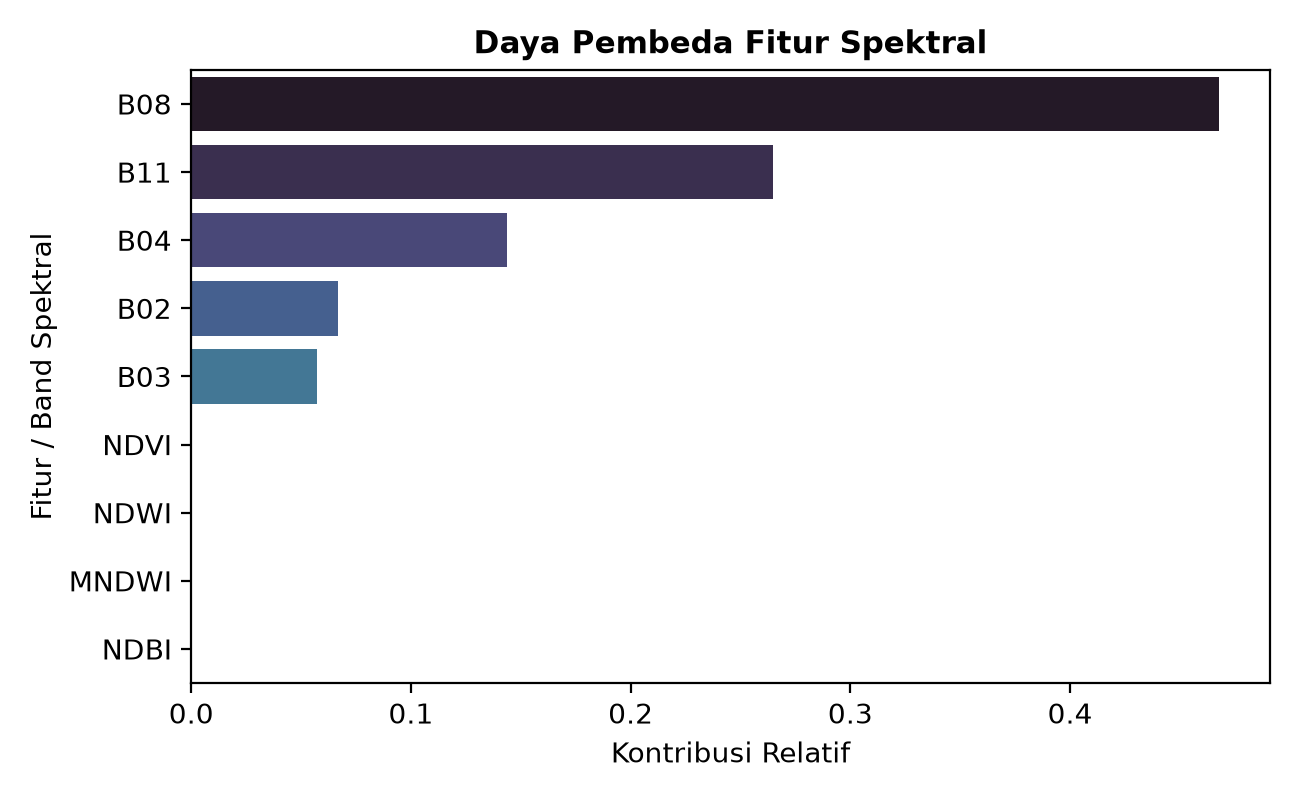

Source data for this figure (header and first rows):
Fitur, Importance
B08, 0.4676
B11, 0.2649
B04, 0.1436
B02, 0.06666
B03, 0.05716
NDVI, 7.699486481016366e-08
NDWI, 6.079220700046983e-08
MNDWI, 3.255067358569891e-08
NDBI, 3.1243058893152795e-08
